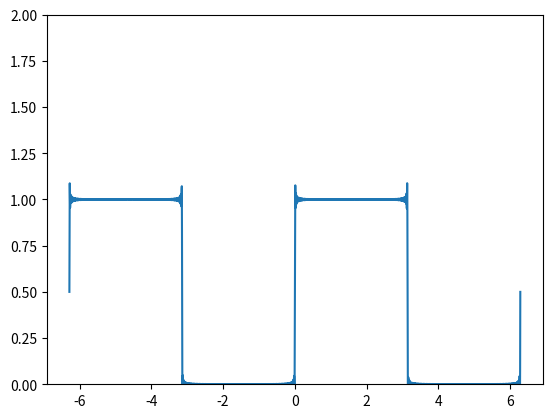

Here is the Python script that generated this plot:
#!/usr/bin/env python
# -*- coding: utf-8 -*-
"""
フーリエ級数図の変化

"""

import numpy as np
import matplotlib.pyplot as plt

def f(n):
    x = np.linspace(-2*np.pi, 2*np.pi, 2560, endpoint=True)
    f = 0.5
    for k in range(1, n):
        f += (1- (-1)**k) / k / np.pi * np.sin(k * x)

    plt.plot(x, f)
    plt.ylim((0, 2))
    plt.show()

if __name__ == '__main__':
    f(300)
